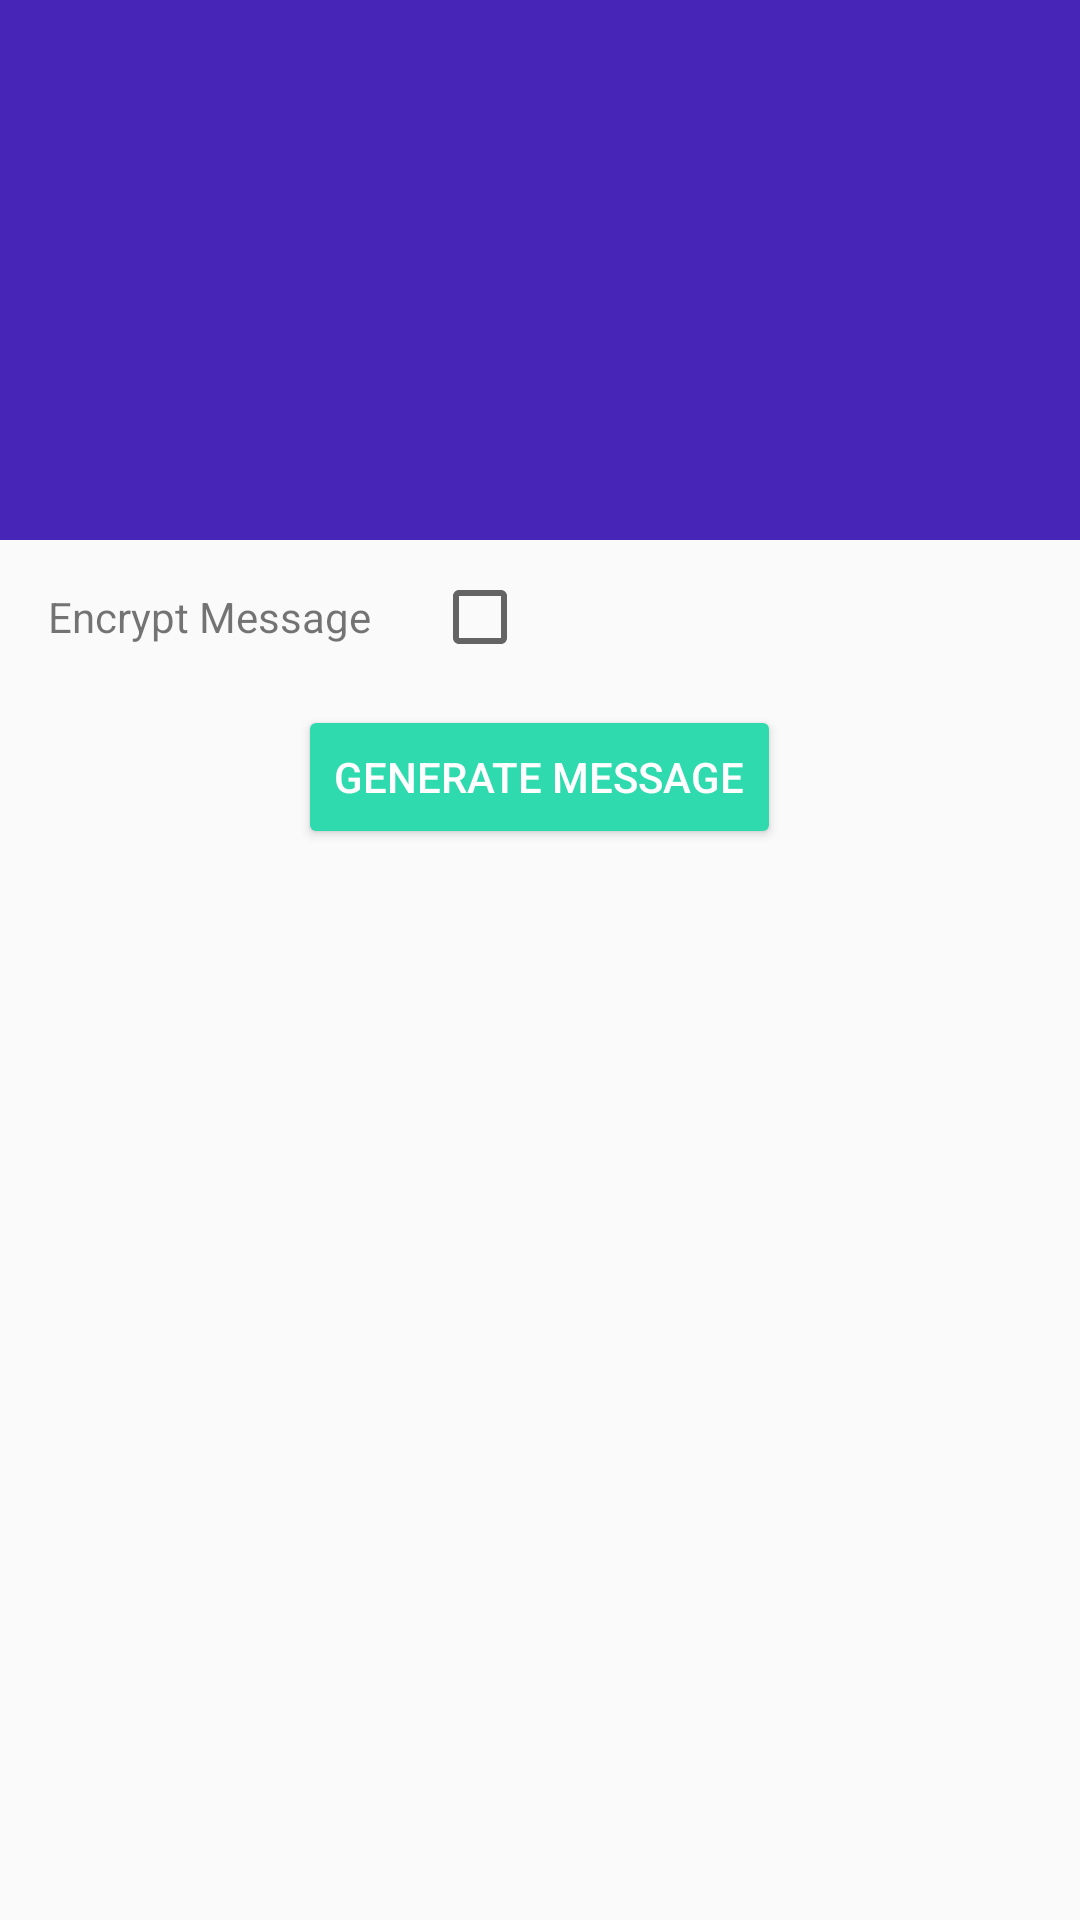

Write the Android layout XML for this screen, with the resource values it uses.
<!-- AndroidManifest.xml: activity theme AppTheme.NoActionBar -->
<!-- res/layout/activity_cddc_message.xml -->
<?xml version="1.0" encoding="utf-8"?>
<androidx.coordinatorlayout.widget.CoordinatorLayout xmlns:android="http://schemas.android.com/apk/res/android"
    xmlns:app="http://schemas.android.com/apk/res-auto"
    xmlns:tools="http://schemas.android.com/tools"
    android:layout_width="match_parent"
    android:layout_height="match_parent"
    android:fitsSystemWindows="true"
    tools:context="com.vasco.orchestration.sample.CDDCMessageActivity">

    <com.google.android.material.appbar.AppBarLayout
        android:id="@+id/app_bar"
        android:layout_width="match_parent"
        android:layout_height="@dimen/app_bar_height"
        android:fitsSystemWindows="true"
        android:theme="@style/AppTheme.AppBarOverlay">

        <com.google.android.material.appbar.CollapsingToolbarLayout
            android:id="@+id/toolbar_layout"
            android:layout_width="match_parent"
            android:layout_height="match_parent"
            android:fitsSystemWindows="true"
            app:contentScrim="?attr/colorPrimary"
            app:layout_scrollFlags="scroll|exitUntilCollapsed">

            <androidx.appcompat.widget.Toolbar
                android:id="@+id/toolbar"
                android:layout_width="match_parent"
                android:layout_height="?attr/actionBarSize"
                app:layout_collapseMode="pin"
                app:popupTheme="@style/AppTheme.PopupOverlay" />

        </com.google.android.material.appbar.CollapsingToolbarLayout>
    </com.google.android.material.appbar.AppBarLayout>

    <androidx.core.widget.NestedScrollView
        android:layout_width="match_parent"
        android:layout_height="match_parent"
        app:layout_behavior="@string/appbar_scrolling_view_behavior">

        <LinearLayout
            android:layout_width="match_parent"
            android:layout_height="match_parent"
            android:gravity="start"
            android:orientation="vertical"
            android:padding="@dimen/activity_vertical_margin">

            <LinearLayout
                android:layout_width="match_parent"
                android:layout_height="match_parent"
                android:gravity="center"
                android:orientation="horizontal">
                <TextView
                    style="@android:style/TextAppearance.DeviceDefault.Small"
                    android:layout_width="wrap_content"
                    android:layout_height="wrap_content"
                    android:text="@string/cddc_encrypt_label" />

                <CheckBox
                    android:id="@+id/encrypt"
                    android:layout_width="match_parent"
                    android:layout_height="match_parent"
                    android:layout_marginStart="20dp" />
            </LinearLayout>

            <Button
                android:id="@+id/btn_generate_cddc"
                style="@style/Widget.AppCompat.Button.Colored"
                android:layout_width="wrap_content"
                android:layout_height="wrap_content"
                android:layout_gravity="center"
                android:text="@string/cddc_generate_message"
                android:layout_marginTop="20dp"/>

            <TextView
                android:id="@+id/label_cddc_message"
                style="@android:style/TextAppearance.DeviceDefault.Small"
                android:layout_width="wrap_content"
                android:layout_height="wrap_content"
                android:text=""
                android:layout_marginTop="20dp"/>

        </LinearLayout>

    </androidx.core.widget.NestedScrollView>

</androidx.coordinatorlayout.widget.CoordinatorLayout>
<!-- resources referenced by this layout -->
<resources>
  <dimen name="activity_vertical_margin">16dp</dimen>
  <dimen name="app_bar_height">180dp</dimen>
  <string name="cddc_encrypt_label">Encrypt Message</string>
  <string name="cddc_generate_message">Generate Message</string>
  <style name="AppTheme.AppBarOverlay" parent="ThemeOverlay.AppCompat.Dark.ActionBar" />
  <style name="AppTheme.PopupOverlay" parent="ThemeOverlay.AppCompat.Light" />
  <style name="AppTheme.NoActionBar">
          <item name="windowActionBar">false</item>
          <item name="windowNoTitle">true</item>
      </style>
</resources>
